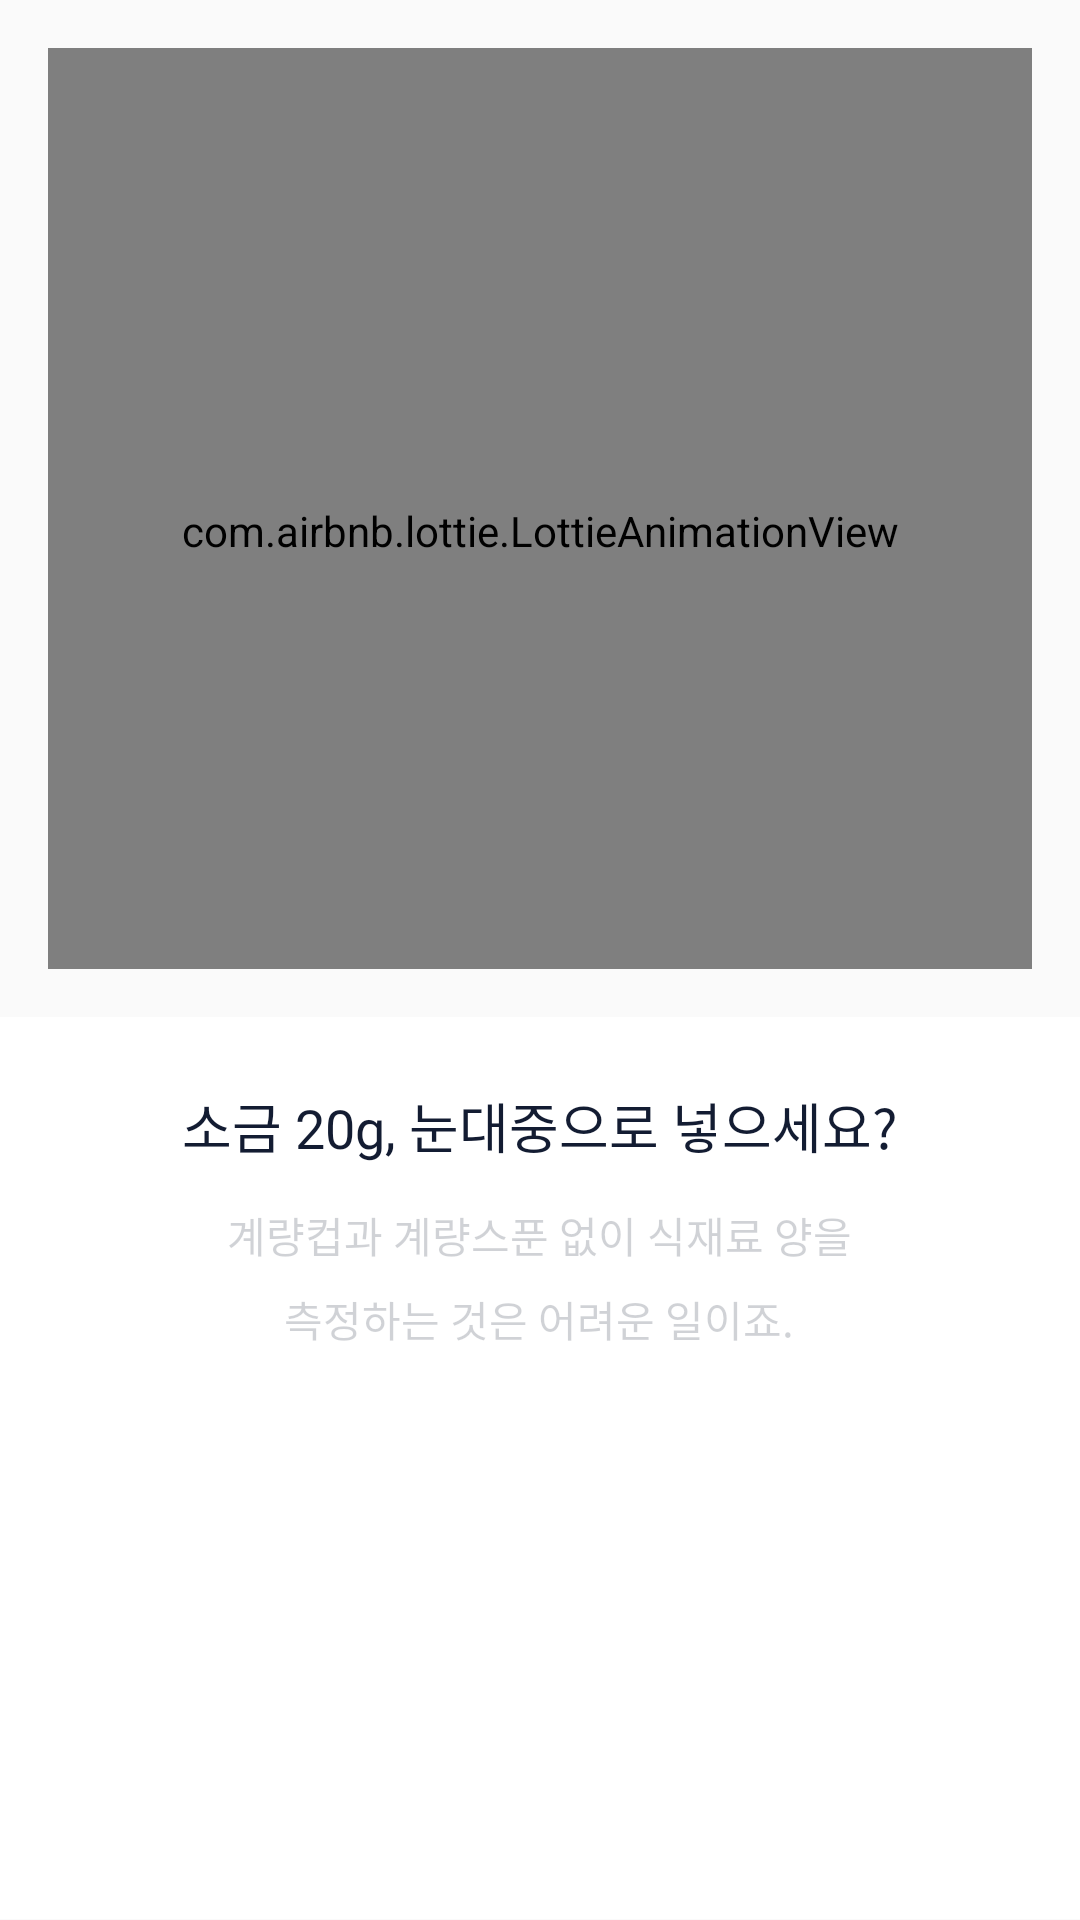

Reconstruct the res/layout file that produces this screen, plus the resources it refers to.
<!-- AndroidManifest.xml: application theme AppTheme -->
<!-- res/layout/fragment_onboarding_page_1.xml -->
<?xml version="1.0" encoding="utf-8"?>
<LinearLayout xmlns:android="http://schemas.android.com/apk/res/android"
    xmlns:app="http://schemas.android.com/apk/res-auto"
    android:layout_width="match_parent"
    android:layout_height="match_parent"
    android:orientation="vertical">


    <RelativeLayout
        android:layout_width="match_parent"
        android:layout_height="0dp"
        android:padding="16dp"
        android:layout_weight="0.53">

        <com.airbnb.lottie.LottieAnimationView
            android:id="@+id/onboarding_lottie_1"
            android:layout_width="match_parent"
            android:layout_height="match_parent"
            android:layout_centerInParent="true"
            android:paddingTop="@dimen/add_util_image_top"
            app:lottie_fileName="android_onboarding01.json" />
    </RelativeLayout>

    <RelativeLayout
        android:layout_width="match_parent"
        android:layout_height="0dp"
        android:background="@color/white"
        android:layout_weight="0.47">

        <TextView
            android:id="@+id/txt_onboarding_1_title"
            android:layout_width="wrap_content"
            android:layout_height="wrap_content"
            android:layout_centerHorizontal="true"
            android:layout_marginTop="23dp"
            android:fontFamily="@font/nanum_square_r"
            android:lineSpacingExtra="12sp"
            android:text="@string/onboarding_1_title"
            android:textColor="@color/number_button_text_color"
            android:textSize="18sp" />

        <TextView
            android:id="@+id/txt_onboarding_1_contents"
            android:layout_width="wrap_content"
            android:layout_height="wrap_content"
            android:layout_below="@id/txt_onboarding_1_title"
            android:layout_centerHorizontal="true"
            android:layout_marginTop="13dp"
            android:textAlignment="center"
            android:lineHeight="24sp"
            android:lineSpacingExtra="10sp"
            android:text="@string/onboarding_1_contents"
            android:textColor="#33131c32"
            android:textSize="14sp" />

    </RelativeLayout>


</LinearLayout>
<!-- resources referenced by this layout -->
<resources>
  <color name="number_button_text_color">#131C32</color>
  <color name="white">#FFFFFF</color>
  <dimen name="add_util_image_top">15dp</dimen>
  <string name="onboarding_1_contents">계량컵과 계량스푼 없이 식재료 양을\n측정하는 것은 어려운 일이죠.</string>
  <string name="onboarding_1_title">소금 20g, 눈대중으로 넣으세요?</string>
  <style name="AppTheme" parent="Theme.AppCompat.Light.DarkActionBar">
          
          <item name="colorPrimary">@color/colorPrimary</item>
          <item name="colorPrimaryDark">@color/colorPrimaryDark</item>
          <item name="colorAccent">@color/colorAccent</item>
  
          <item name="windowNoTitle">true</item>
  
          <item name="actionSheetStyle">@style/ActionSheetStyleiOS7</item>
      </style>
  <color name="colorPrimary">#008577</color>
  <color name="colorPrimaryDark">#00574B</color>
  <color name="colorAccent">#D81B60</color>
  <style name="ActionSheetStyleiOS7">
          <item name="actionSheetBackground">@android:color/transparent</item>
          <item name="cancelButtonBackground">@drawable/slt_as_ios7_cancel_bt</item>
          <item name="otherButtonTopBackground">@drawable/slt_as_ios7_other_bt_top</item>
          <item name="otherButtonMiddleBackground">@drawable/slt_as_ios7_other_bt_middle</item>
          <item name="otherButtonBottomBackground">@drawable/slt_as_ios7_other_bt_bottom</item>
          <item name="otherButtonSingleBackground">@drawable/slt_as_ios7_other_bt_single</item>
          <item name="cancelButtonTextColor">#131c32</item>
          <item name="otherButtonTextColor">#131c32</item>
          <item name="actionSheetPadding">20dp</item>
          <item name="otherButtonSpacing">0dp</item>
          <item name="cancelButtonMarginTop">8dp</item>
          <item name="actionSheetTextSize">16sp</item>
  
      </style>
</resources>
